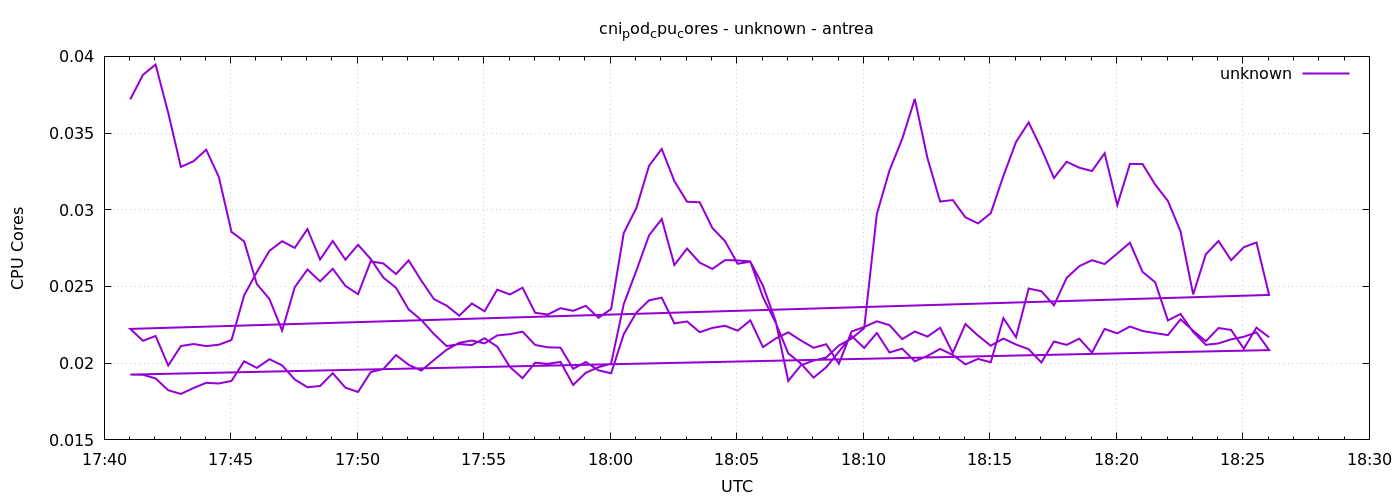

The file beside this chart, header and first rows:
1777916462	0.037197141783411956
1777916492	0.0388
1777916522	0.03947
1777916552	0.03632
1777916582	0.03279
1777916612	0.03317
1777916642	0.03392
1777916672	0.03214
1777916702	0.02856
1777916732	0.02794
1777916762	0.02516
1777916792	0.02418
1777916822	0.02213
1777916852	0.02495
1777916882	0.02611
1777916912	0.02534
1777916942	0.02615
1777916972	0.02504
1777917002	0.0245
1777917032	0.02664
1777917062	0.0265
1777917092	0.02581
1777917122	0.0267
1777917152	0.02538
1777917182	0.02417
1777917212	0.02376
1777917242	0.0231
1777917272	0.02389
1777917302	0.02338
1777917332	0.02479
1777917362	0.02448
1777917392	0.02492
1777917422	0.02328
1777917452	0.02317
1777917482	0.02359
1777917512	0.02341
1777917542	0.02374
1777917572	0.02296
1777917602	0.02353
1777917632	0.02849
1777917662	0.03012
1777917692	0.03287
1777917722	0.03397
1777917752	0.03187
1777917782	0.03053
1777917812	0.03049
1777917842	0.02882
1777917872	0.02796
1777917902	0.02648
1777917932	0.02662
1777917962	0.02505
1777917992	0.02275
1777918022	0.01884
1777918052	0.01987
1777918082	0.02017
1777918112	0.02037
1777918142	0.02115
1777918172	0.0216
1777918202	0.02229
1777918232	0.02973
1777918262	0.03257
... 212 more rows
